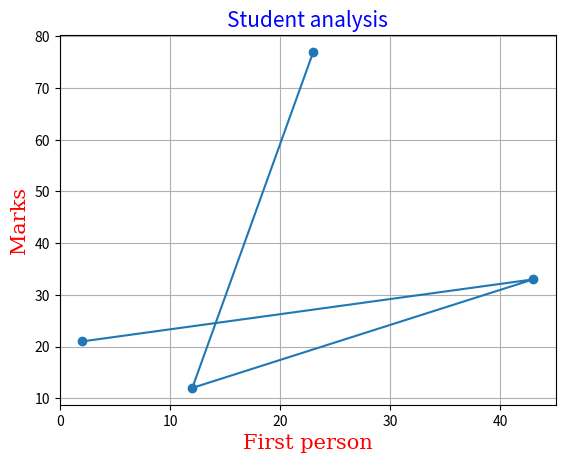

The script that saved this image:

import numpy as np

import matplotlib.pyplot as plt

x=np.array([23,12,43,2])
y=np.array([77,12,33,21])

font1={'family' : 'sans-serif','color':'blue','size':'15'}
font2={'family' : 'serif','color':'red','size':'15'}
plt.plot(x,y,marker='o')

plt.title("Student analysis",fontdict=font1)

plt.xlabel("First person",fontdict=font2)
plt.ylabel("Marks",fontdict=font2)
plt.grid()
plt.show()